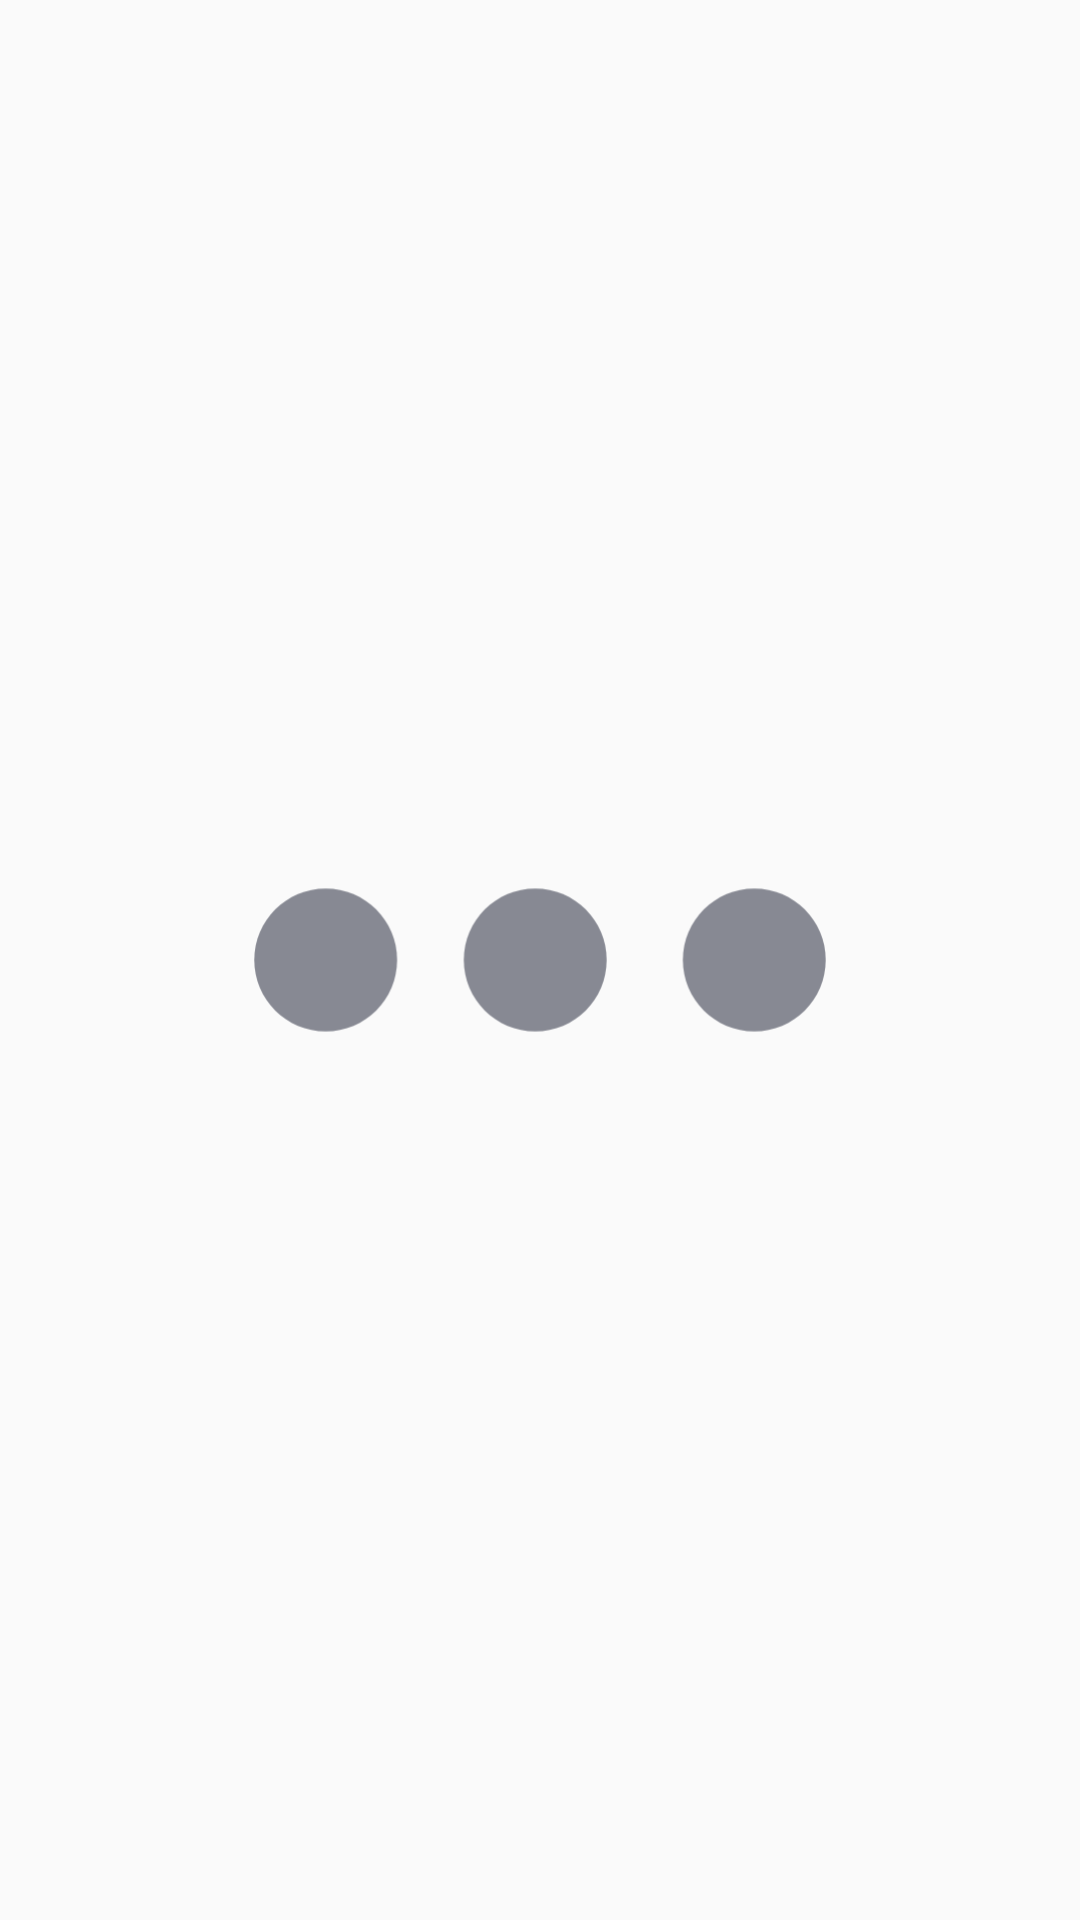

The Android layout XML behind this screen, and the referenced resources:
<!-- AndroidManifest.xml: application theme Theme.SmotrimAnime -->
<!-- res/layout/fragment_anime_top_list.xml -->
<?xml version="1.0" encoding="utf-8"?>
<FrameLayout xmlns:android="http://schemas.android.com/apk/res/android"
    xmlns:tools="http://schemas.android.com/tools"
    android:layout_width="match_parent"
    android:layout_height="match_parent"
    xmlns:app="http://schemas.android.com/apk/res-auto"
    tools:context=".rec_views.AnimeMainList">

    <RelativeLayout
        android:layout_width="match_parent"
        android:layout_height="match_parent">

        <androidx.recyclerview.widget.RecyclerView
            android:id="@+id/anime_top_list"
            android:layout_width="match_parent"
            android:visibility="invisible"
            android:layout_height="match_parent"
            android:descendantFocusability="blocksDescendants"
            android:layout_margin="5dp" />
        <ImageView
            android:id="@+id/load_list_animation"
            android:layout_width="200dp"
            android:layout_height="200dp"
            android:visibility="visible"
            android:layout_centerInParent="true"
            android:src="@drawable/animation_loading_dots"
            app:tint="@color/gray_finish"/>







        <RelativeLayout
            android:id="@+id/no_internet_place"
            android:layout_width="wrap_content"
            android:layout_height="wrap_content"
            android:visibility="gone"
            android:layout_centerInParent="true">
            <ImageView
                android:id="@+id/no_internet_image"
                android:layout_width="200dp"
                android:layout_height="200dp"
                android:layout_centerHorizontal="true"
                android:src="@drawable/no_internet"
                app:tint="@color/gray_finish"/>
            <TextView
                android:layout_width="wrap_content"
                android:layout_height="wrap_content"
                android:layout_below="@id/no_internet_image"
                android:textSize="24sp"
                android:gravity="center"
                android:text="Отсутствует поключение к интернету"/>


        </RelativeLayout>

    </RelativeLayout>
</FrameLayout>
<!-- resources referenced by this layout -->
<resources>
  <color name="gray_finish">#878993</color>
  <style name="Theme.SmotrimAnime" parent="Base.Theme.SmotrimAnime" />
  <!-- drawable layer_load_frame (drawable) -->
  <?xml version="1.0" encoding="utf-8"?>
  <layer-list xmlns:android="http://schemas.android.com/apk/res/android">
      <item
          android:id="@+id/circle_1"
          android:width="6dp"
          android:height="6dp"
          android:drawable="@drawable/dot_loading_vector"
          android:gravity="left|center"
          android:right="15dp" />
      <item
          android:width="6dp"
          android:height="6dp"
          android:drawable="@drawable/dot_loading_vector"
          android:gravity="center" />
      <item
          android:width="6dp"
          android:height="6dp"
          android:left="15dp"
          android:drawable="@drawable/dot_loading_vector"
          android:gravity="right|center" />
  </layer-list>
  <!-- drawable layer_load_frame_2_left (drawable) -->
  <?xml version="1.0" encoding="utf-8"?>
  <layer-list xmlns:android="http://schemas.android.com/apk/res/android">
      <item
          android:id="@+id/circle_1"
          android:width="8dp"
          android:height="8dp"
          android:drawable="@drawable/dot_loading_vector"
          android:gravity="left|center"
          android:right="15dp"/>
      <item
          android:width="6dp"
          android:height="6dp"
          android:left="15dp"
          android:drawable="@drawable/dot_loading_vector"
          android:gravity="right|center" />
      <item
          android:width="6dp"
          android:height="6dp"
          android:drawable="@drawable/dot_loading_vector"
          android:gravity="center" />
  </layer-list>
  <!-- drawable layer_load_frame_3_left (drawable) -->
  <?xml version="1.0" encoding="utf-8"?>
  <layer-list xmlns:android="http://schemas.android.com/apk/res/android">
      <item
          android:id="@+id/circle_1"
          android:width="9dp"
          android:height="9dp"
          android:drawable="@drawable/dot_loading_vector"
          android:gravity="left|center"
          android:right="15dp"/>
      <item
          android:width="6dp"
          android:height="6dp"
          android:left="15dp"
          android:drawable="@drawable/dot_loading_vector"
          android:gravity="right|center" />
      <item
          android:width="6dp"
          android:height="6dp"
          android:drawable="@drawable/dot_loading_vector"
          android:gravity="center" />
  </layer-list>
  <style name="Base.Theme.SmotrimAnime" parent="Theme.AppCompat.DayNight.NoActionBar">
  
          <item name="android:forceDarkAllowed" tools:targetApi="q">true</item>
          <item name="android:textColorHint">@color/gray_finish</item>
          <item name="buttonStyle">@style/ButtonNightStyle</item>
          <item name="android:textColor">@color/white</item>
      </style>
  <!-- drawable dot_loading_vector (drawable) -->
  <vector xmlns:android="http://schemas.android.com/apk/res/android" android:height="24dp" android:tint="@color/gray_finish" android:viewportHeight="24" android:viewportWidth="24" android:width="24dp">
        
      <path android:fillColor="@color/gray_finish" android:pathData="M12,2C6.47,2 2,6.47 2,12s4.47,10 10,10 10,-4.47 10,-10S17.53,2 12,2z"/>
      
  </vector>
  <style name="ButtonNightStyle" parent="TextAppearance.AppCompat.Button">
          <item name="buttonTint">@color/white</item>
          <item name="strokeColor">@color/gray_finish</item>
      </style>
  <color name="white">#FFFFFFFF</color>
</resources>
